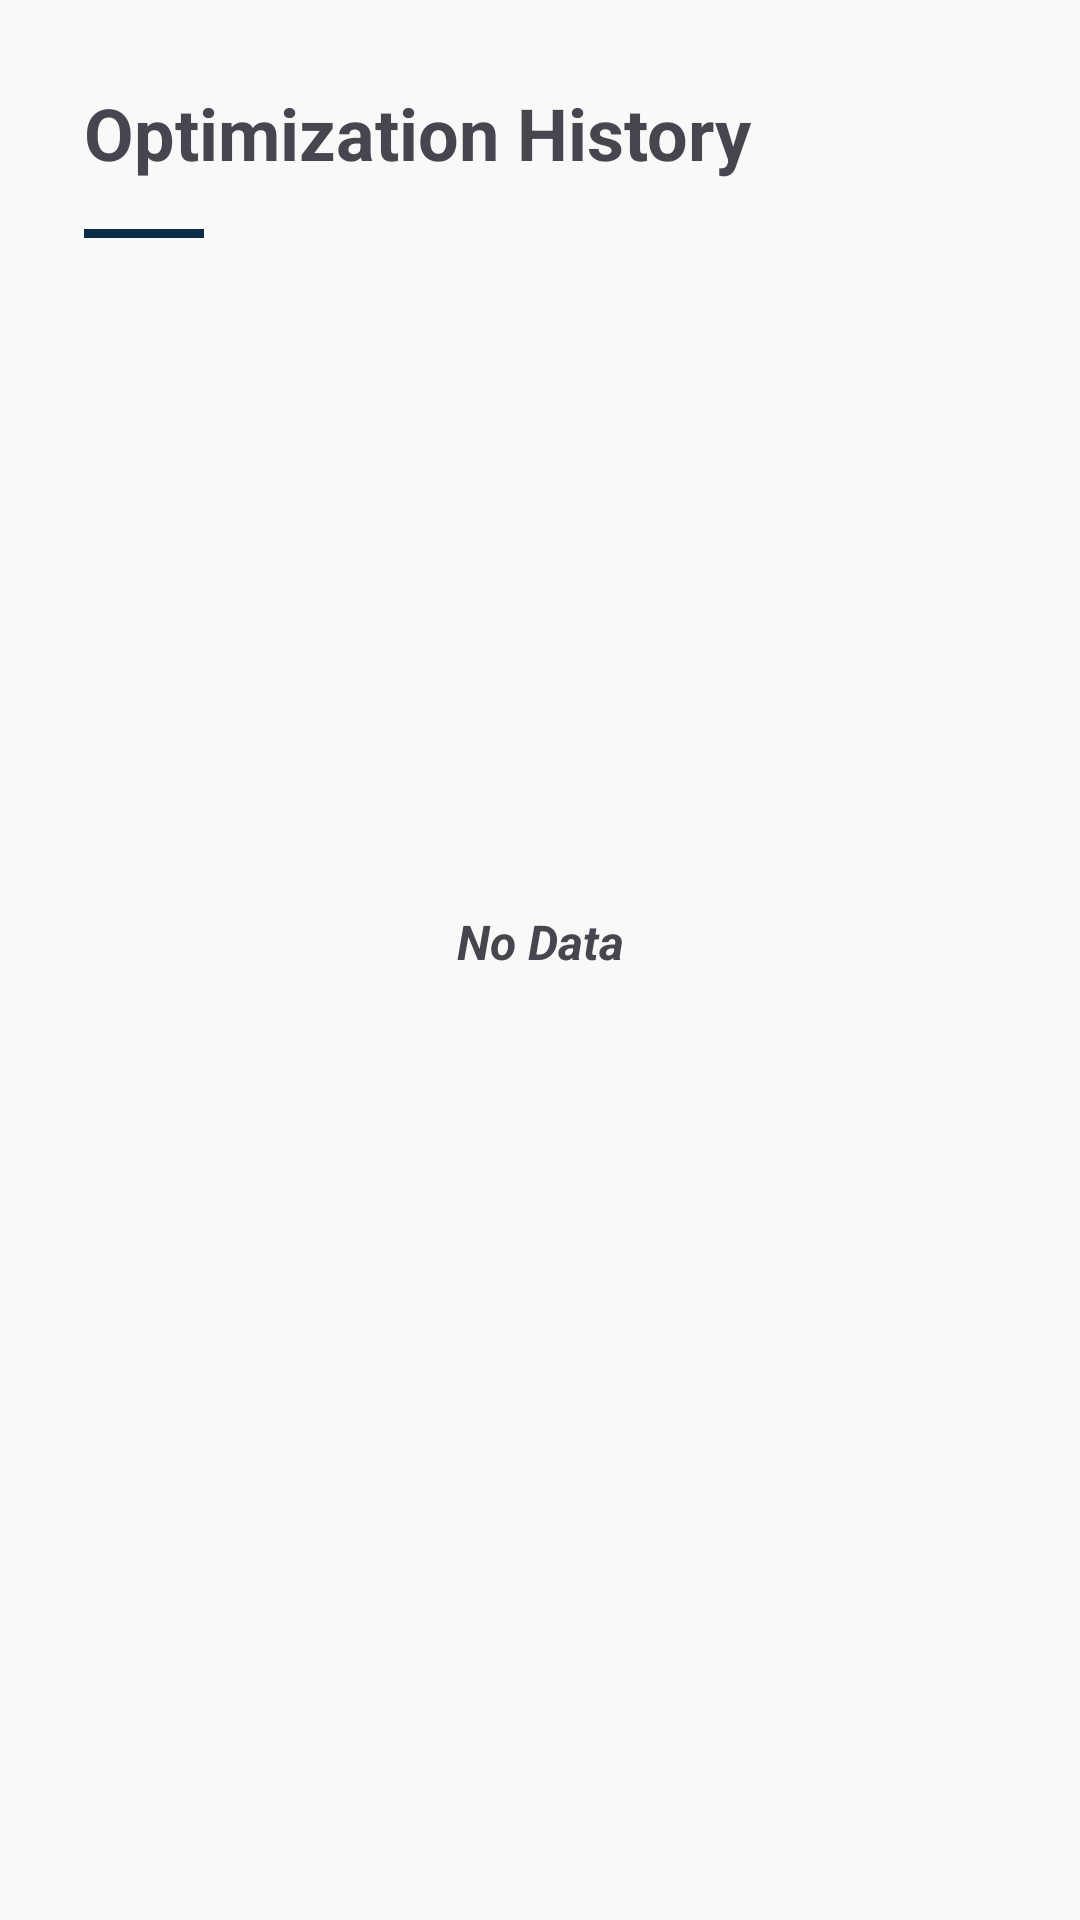

Write the Android layout XML for this screen, with the resource values it uses.
<!-- AndroidManifest.xml: application theme Theme.DayTripsOptimization -->
<!-- res/layout/fragment_history.xml -->
<?xml version="1.0" encoding="utf-8"?>
<androidx.constraintlayout.widget.ConstraintLayout
    xmlns:android="http://schemas.android.com/apk/res/android"
    xmlns:tools="http://schemas.android.com/tools"
    android:layout_width="match_parent"
    android:layout_height="match_parent"
    xmlns:app="http://schemas.android.com/apk/res-auto"
    tools:context=".ui.history.HistoryFragment">

    <ProgressBar
        android:id="@+id/progressBar"
        android:layout_width="wrap_content"
        android:layout_height="wrap_content"
        android:visibility="gone"
        app:layout_constraintBottom_toBottomOf="parent"
        app:layout_constraintEnd_toEndOf="parent"
        app:layout_constraintStart_toStartOf="parent"
        app:layout_constraintTop_toTopOf="parent" />

    <TextView
        android:id="@+id/labelOptimization"
        android:layout_width="wrap_content"
        android:layout_height="wrap_content"
        android:text="Optimization History"
        style="@style/heading2"
        app:layout_constraintStart_toStartOf="parent"
        app:layout_constraintTop_toTopOf="parent"
        app:layout_constraintBottom_toTopOf="@+id/line_divider"/>

    <View
        android:id="@+id/line_divider"
        android:layout_width="40dp"
        android:layout_height="3dp"
        android:background="@color/primary100"
        android:layout_marginStart="28dp"
        android:layout_marginTop="16dp"
        android:layout_marginBottom="16dp"
        app:layout_constraintStart_toStartOf="parent"
        app:layout_constraintTop_toBottomOf="@id/labelOptimization"/>

    <TextView
        android:id="@+id/labelNoData"
        android:layout_width="match_parent"
        android:layout_height="wrap_content"
        android:layout_marginTop="28dp"
        android:paddingBottom="120dp"
        android:text="No Data"
        android:textAlignment="center"
        android:textSize="16sp"
        android:textStyle="bold|italic"
        app:layout_constraintBottom_toBottomOf="parent"
        app:layout_constraintStart_toStartOf="parent"
        app:layout_constraintTop_toBottomOf="@id/line_divider" />

    <androidx.recyclerview.widget.RecyclerView
        android:id="@+id/viewHistory"
        android:layout_width="match_parent"
        android:layout_height="wrap_content"
        app:layout_constraintStart_toStartOf="parent"
        app:layout_constraintEnd_toEndOf="parent"
        app:layout_constraintTop_toBottomOf="@+id/line_divider">

    </androidx.recyclerview.widget.RecyclerView>

</androidx.constraintlayout.widget.ConstraintLayout>
<!-- resources referenced by this layout -->
<resources>
  <color name="primary100">#FF0C2D48</color>
  <style name="heading2">
          <item name="android:layout_marginTop">28dp</item>
          <item name="android:layout_marginStart">28dp</item>
          <item name="android:textSize">@dimen/heading2</item>
          <item name="android:textStyle">bold</item>
      </style>
  <style name="Theme.DayTripsOptimization" parent="Base.Theme.DayTripsOptimization" />
  <dimen name="heading2">24sp</dimen>
  <style name="Base.Theme.DayTripsOptimization" parent="Theme.Material3.DayNight.NoActionBar">
          
          <item name="android:windowBackground">@color/white80</item>
  
          <item name="colorPrimary">@color/primary100</item>
          <item name="colorOnPrimary">@color/white</item>
  
          <item name="colorPrimaryContainer">@color/primary100</item>
          <item name="colorOnPrimaryContainer">@color/white</item>
  
          <item name="colorSecondaryContainer">@color/primary60</item>
          <item name="colorOnSecondaryContainer">@color/textPrimary</item>
  
          <item name="colorOnSurface">@color/textPrimary</item>
      </style>
  <color name="white80">#FFF9F9F9</color>
  <color name="white">#FFFFFFFF</color>
  <color name="primary60">#FFB6C0C8</color>
  <color name="textPrimary">#FF061624</color>
</resources>
